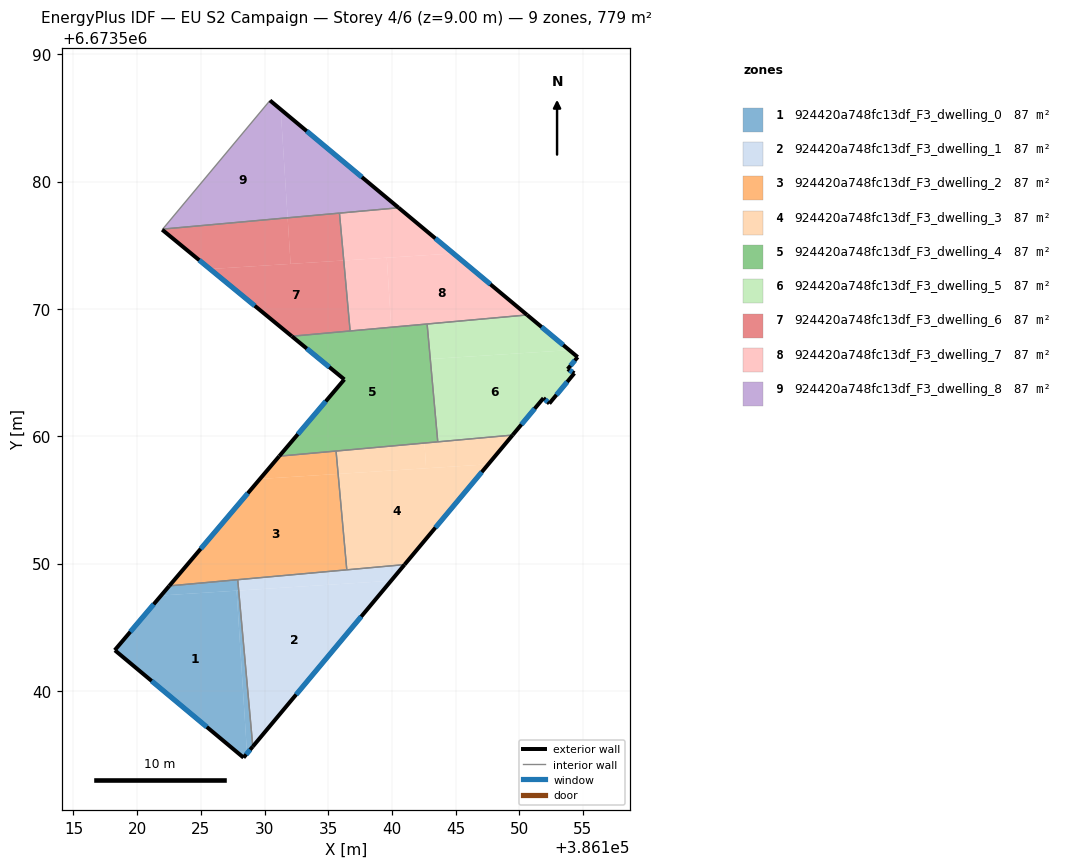
=== STOREY PLAN SPEC (per zone: floor XY polygon, exterior-wall plan segments, windows/doors) ===
zone 1: 924420a748fc13df_F3_dwelling_0  (86.5 m²)
  floor: (386127.81, 6673547.87) (386128.63, 6673535.09) (386128.35, 6673534.76) (386118.24, 6673543.20) (386121.88, 6673547.49)
  floor: (386127.97, 6673547.88) (386129.08, 6673535.63) (386128.63, 6673535.09) (386127.81, 6673547.87)
  floor: (386127.90, 6673548.73) (386127.97, 6673547.88) (386121.88, 6673547.49) (386122.52, 6673548.25)
  exterior wall: (386128.35, 6673534.76) – (386129.08, 6673535.63)  [1.1 m]
    window: (386128.56, 6673535.01) – (386128.87, 6673535.38)  [0.6 m²]
  exterior wall: (386118.25, 6673543.19) – (386128.35, 6673534.76)  [13.2 m]
    window: (386121.14, 6673540.78) – (386125.47, 6673537.17)  [7.2 m²]
  exterior wall: (386122.52, 6673548.25) – (386118.24, 6673543.20)  [6.6 m]
    window: (386121.30, 6673546.80) – (386119.46, 6673544.64)  [3.6 m²]
  interior walls: 3
zone 2: 924420a748fc13df_F3_dwelling_1  (86.5 m²)
  floor: (386139.94, 6673548.65) (386129.08, 6673535.63) (386127.97, 6673547.88)
  floor: (386141.00, 6673549.92) (386139.94, 6673548.65) (386135.03, 6673548.33) (386134.97, 6673549.37)
  floor: (386134.97, 6673549.37) (386135.03, 6673548.33) (386127.97, 6673547.88) (386127.90, 6673548.73)
  exterior wall: (386129.08, 6673535.63) – (386141.00, 6673549.92)  [18.6 m]
    window: (386132.49, 6673539.71) – (386137.59, 6673545.84)  [10.3 m²]
  interior walls: 3
zone 3: 924420a748fc13df_F3_dwelling_2  (86.5 m²)
  floor: (386135.62, 6673558.83) (386135.78, 6673557.04) (386129.64, 6673556.64) (386131.16, 6673558.43)
  floor: (386135.78, 6673557.04) (386136.46, 6673549.51) (386122.52, 6673548.25) (386131.16, 6673558.43) (386129.64, 6673556.64)
  exterior wall: (386131.16, 6673558.43) – (386122.52, 6673548.25)  [13.4 m]
    window: (386128.69, 6673555.52) – (386124.99, 6673551.16)  [7.4 m²]
  interior walls: 4
zone 4: 924420a748fc13df_F3_dwelling_3  (86.5 m²)
  floor: (386147.57, 6673557.79) (386141.00, 6673549.92) (386136.46, 6673549.51) (386135.78, 6673557.04)
  floor: (386142.56, 6673559.46) (386142.69, 6673557.48) (386135.78, 6673557.04) (386135.62, 6673558.83)
  floor: (386149.48, 6673560.09) (386147.57, 6673557.79) (386142.69, 6673557.48) (386142.56, 6673559.46)
  exterior wall: (386141.00, 6673549.92) – (386149.48, 6673560.09)  [13.2 m]
    window: (386143.42, 6673552.82) – (386147.06, 6673557.18)  [7.3 m²]
  interior walls: 4
zone 5: 924420a748fc13df_F3_dwelling_4  (86.5 m²)
  floor: (386142.77, 6673568.81) (386143.61, 6673559.56) (386131.16, 6673558.43) (386136.27, 6673564.46) (386132.14, 6673567.85)
  exterior wall: (386132.14, 6673567.85) – (386136.27, 6673564.46)  [5.3 m]
    window: (386133.32, 6673566.88) – (386135.09, 6673565.43)  [2.9 m²]
  exterior wall: (386136.27, 6673564.46) – (386131.16, 6673558.43)  [7.9 m]
    window: (386134.81, 6673562.74) – (386132.62, 6673560.15)  [4.4 m²]
  interior walls: 5
zone 6: 924420a748fc13df_F3_dwelling_5  (86.5 m²)
  floor: (386154.59, 6673566.21) (386153.81, 6673565.27) (386154.33, 6673564.94) (386152.36, 6673562.57) (386151.91, 6673562.99) (386149.48, 6673560.09) (386143.61, 6673559.56) (386143.02, 6673566.06) (386153.94, 6673566.76)
  floor: (386153.94, 6673566.76) (386143.02, 6673566.06) (386142.77, 6673568.81) (386150.62, 6673569.52)
  exterior wall: (386152.36, 6673562.57) – (386154.33, 6673564.94)  [3.1 m]
    window: (386152.93, 6673563.25) – (386153.77, 6673564.26)  [1.7 m²]
  exterior wall: (386151.91, 6673562.99) – (386152.36, 6673562.57)  [0.6 m]
    window: (386152.04, 6673562.87) – (386152.23, 6673562.69)  [0.3 m²]
  exterior wall: (386149.48, 6673560.09) – (386151.91, 6673562.99)  [3.8 m]
    window: (386150.18, 6673560.92) – (386151.21, 6673562.16)  [2.1 m²]
  exterior wall: (386154.59, 6673566.21) – (386150.62, 6673569.52)  [5.2 m]
    window: (386153.46, 6673567.16) – (386151.76, 6673568.58)  [2.8 m²]
  exterior wall: (386153.81, 6673565.27) – (386154.59, 6673566.21)  [1.2 m]
    window: (386154.03, 6673565.54) – (386154.37, 6673565.94)  [0.7 m²]
  exterior wall: (386154.33, 6673564.94) – (386153.81, 6673565.27)  [0.6 m]
    window: (386154.18, 6673565.04) – (386153.96, 6673565.18)  [0.3 m²]
  interior walls: 3
zone 7: 924420a748fc13df_F3_dwelling_6  (86.5 m²)
  floor: (386136.22, 6673573.80) (386136.72, 6673568.26) (386132.14, 6673567.85) (386125.72, 6673573.13)
  floor: (386131.82, 6673577.15) (386132.05, 6673573.53) (386125.72, 6673573.13) (386121.97, 6673576.22) (386122.00, 6673576.26)
  floor: (386135.89, 6673577.52) (386136.22, 6673573.80) (386132.05, 6673573.53) (386131.82, 6673577.15)
  exterior wall: (386121.97, 6673576.22) – (386132.14, 6673567.85)  [13.2 m]
    window: (386124.87, 6673573.83) – (386129.23, 6673570.24)  [7.3 m²]
  interior walls: 4
zone 8: 924420a748fc13df_F3_dwelling_7  (86.5 m²)
  floor: (386150.62, 6673569.52) (386139.95, 6673568.56) (386139.60, 6673574.02) (386144.83, 6673574.35)
  floor: (386139.60, 6673574.02) (386139.95, 6673568.56) (386136.72, 6673568.26) (386136.22, 6673573.80)
  floor: (386144.83, 6673574.35) (386136.22, 6673573.80) (386135.89, 6673577.52) (386140.53, 6673577.94)
  exterior wall: (386150.62, 6673569.52) – (386140.53, 6673577.94)  [13.1 m]
    window: (386147.74, 6673571.93) – (386143.42, 6673575.53)  [7.2 m²]
  interior walls: 4
zone 9: 924420a748fc13df_F3_dwelling_8  (86.5 m²)
  floor: (386131.27, 6673585.67) (386131.82, 6673577.15) (386122.00, 6673576.26) (386130.43, 6673586.37)
  floor: (386140.53, 6673577.94) (386131.82, 6673577.15) (386131.27, 6673585.67)
  exterior wall: (386140.53, 6673577.94) – (386130.43, 6673586.37)  [13.2 m]
    window: (386137.65, 6673580.35) – (386133.32, 6673583.96)  [7.2 m²]
  interior walls: 3

=== DERIVED (storey summary) ===
Building: EU S2 Campaign
Storey: 4 of 6  (floor level z = 9.00 m)
Storey gross floor area: 778.8 m²
Zones on this storey: 9
  - 924420a748fc13df_F3_dwelling_0: floor 86.5 m²; exterior wall 20.9 m (62.7 m²); 3 window(s) 11.5 m²; WWR 18.4%
  - 924420a748fc13df_F3_dwelling_1: floor 86.5 m²; exterior wall 18.6 m (55.8 m²); 1 window(s) 10.3 m²; WWR 18.4%
  - 924420a748fc13df_F3_dwelling_2: floor 86.5 m²; exterior wall 13.4 m (40.1 m²); 1 window(s) 7.4 m²; WWR 18.4%
  - 924420a748fc13df_F3_dwelling_3: floor 86.5 m²; exterior wall 13.2 m (39.7 m²); 1 window(s) 7.3 m²; WWR 18.4%
  - 924420a748fc13df_F3_dwelling_4: floor 86.5 m²; exterior wall 13.2 m (39.7 m²); 2 window(s) 7.3 m²; WWR 18.4%
  - 924420a748fc13df_F3_dwelling_5: floor 86.5 m²; exterior wall 14.5 m (43.5 m²); 6 window(s) 8.0 m²; WWR 18.4%
  - 924420a748fc13df_F3_dwelling_6: floor 86.5 m²; exterior wall 13.2 m (39.5 m²); 1 window(s) 7.3 m²; WWR 18.4%
  - 924420a748fc13df_F3_dwelling_7: floor 86.5 m²; exterior wall 13.1 m (39.4 m²); 1 window(s) 7.2 m²; WWR 18.4%
  - 924420a748fc13df_F3_dwelling_8: floor 86.5 m²; exterior wall 13.2 m (39.5 m²); 1 window(s) 7.2 m²; WWR 18.4%
Zone adjacency (shared interzone walls):
  - 924420a748fc13df_F3_dwelling_0 ↔ 924420a748fc13df_F3_dwelling_1
  - 924420a748fc13df_F3_dwelling_0 ↔ 924420a748fc13df_F3_dwelling_2
  - 924420a748fc13df_F3_dwelling_1 ↔ 924420a748fc13df_F3_dwelling_2
  - 924420a748fc13df_F3_dwelling_1 ↔ 924420a748fc13df_F3_dwelling_3
  - 924420a748fc13df_F3_dwelling_2 ↔ 924420a748fc13df_F3_dwelling_3
  - 924420a748fc13df_F3_dwelling_2 ↔ 924420a748fc13df_F3_dwelling_4
  - 924420a748fc13df_F3_dwelling_3 ↔ 924420a748fc13df_F3_dwelling_4
  - 924420a748fc13df_F3_dwelling_3 ↔ 924420a748fc13df_F3_dwelling_5
  - 924420a748fc13df_F3_dwelling_4 ↔ 924420a748fc13df_F3_dwelling_5
  - 924420a748fc13df_F3_dwelling_4 ↔ 924420a748fc13df_F3_dwelling_6
  - 924420a748fc13df_F3_dwelling_4 ↔ 924420a748fc13df_F3_dwelling_7
  - 924420a748fc13df_F3_dwelling_5 ↔ 924420a748fc13df_F3_dwelling_7
  - 924420a748fc13df_F3_dwelling_6 ↔ 924420a748fc13df_F3_dwelling_7
  - 924420a748fc13df_F3_dwelling_6 ↔ 924420a748fc13df_F3_dwelling_8
  - 924420a748fc13df_F3_dwelling_7 ↔ 924420a748fc13df_F3_dwelling_8